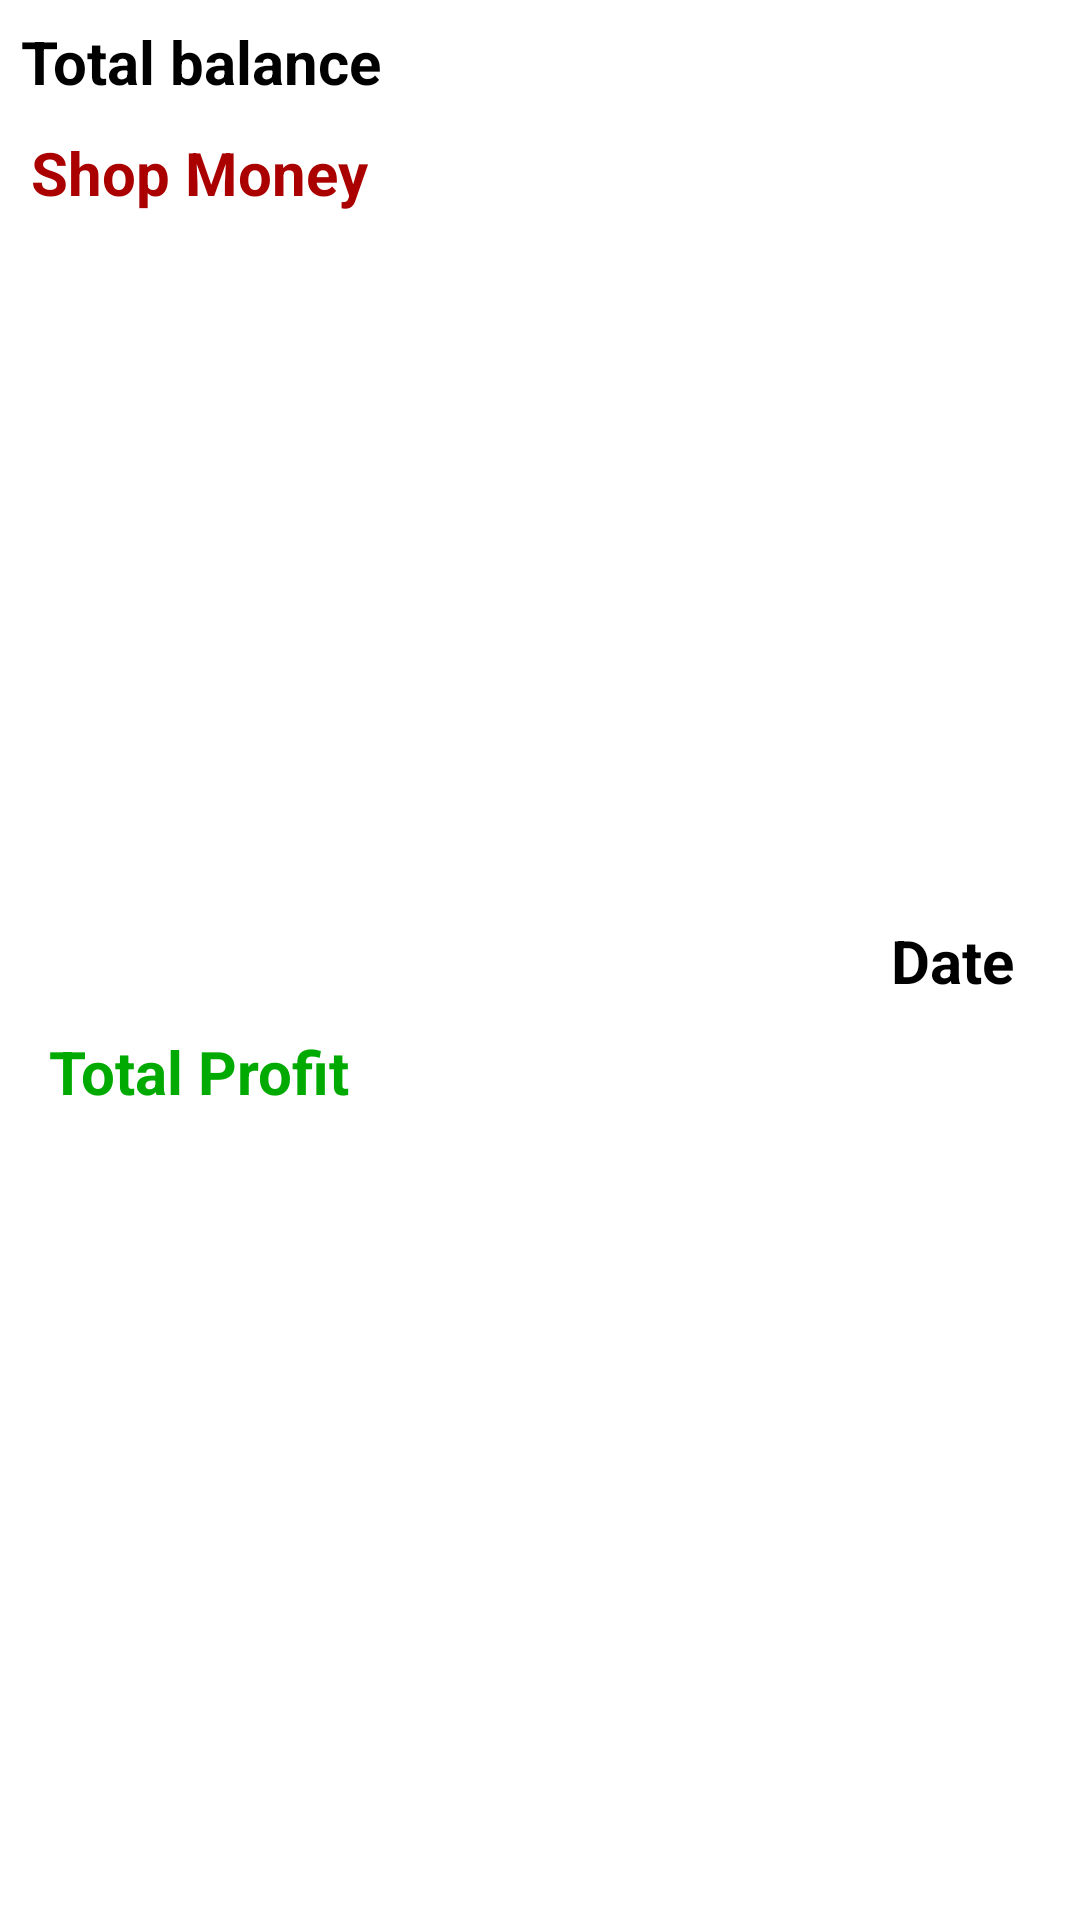

Reconstruct the res/layout file that produces this screen, plus the resources it refers to.
<!-- AndroidManifest.xml: application theme Theme.M7sob -->
<!-- res/layout/day_element.xml -->
<?xml version="1.0" encoding="utf-8"?>
<androidx.constraintlayout.widget.ConstraintLayout xmlns:android="http://schemas.android.com/apk/res/android"
    xmlns:tools="http://schemas.android.com/tools"
    android:layout_width="match_parent"
    android:layout_height="wrap_content"
    android:background="@drawable/element_shape"
    android:elevation="5dp"
    android:layout_margin="5dp"
    android:padding="7dp"
    xmlns:app="http://schemas.android.com/apk/res-auto">

    <TextView
        android:id="@+id/total_day"
        android:layout_width="wrap_content"
        android:layout_height="wrap_content"
        android:text="@string/total_balance"
        android:textColor="#000"
        android:textSize="20sp"
        android:textStyle="bold"
        app:layout_constraintStart_toStartOf="parent"
        app:layout_constraintTop_toTopOf="parent" />


    <TextView
        android:id="@+id/date"
        android:layout_width="wrap_content"
        android:layout_height="wrap_content"
        android:layout_marginEnd="15dp"
        android:layout_marginRight="15dp"
        android:text="Date"
        android:textColor="#000"
        android:textSize="20sp"
        android:textStyle="bold"
        app:layout_constraintBottom_toBottomOf="parent"
        app:layout_constraintEnd_toEndOf="parent"
        app:layout_constraintTop_toTopOf="parent" />

    <TextView
        android:id="@+id/shop_day"
        android:layout_width="wrap_content"
        android:layout_height="wrap_content"
        android:layout_marginTop="10dp"
        android:text="Shop Money"
        android:textColor="#a00"
        android:textSize="20sp"
        android:textStyle="bold"
        app:layout_constraintEnd_toEndOf="@+id/total_day"
        app:layout_constraintHorizontal_bias="0.444"
        app:layout_constraintStart_toStartOf="@+id/total_day"
        app:layout_constraintTop_toBottomOf="@+id/total_day" />

    <TextView
        android:id="@+id/prof_day"
        android:layout_width="wrap_content"
        android:layout_height="wrap_content"
        android:layout_marginTop="10dp"
        android:text="@string/total_profit"
        android:textColor="#0a0"
        android:textSize="20sp"
        android:textStyle="bold"
        app:layout_constraintBottom_toBottomOf="parent"
        app:layout_constraintEnd_toEndOf="@+id/shop_day"
        app:layout_constraintStart_toStartOf="@+id/shop_day"
        app:layout_constraintTop_toBottomOf="@+id/shop_day" />

</androidx.constraintlayout.widget.ConstraintLayout>
<!-- resources referenced by this layout -->
<resources>
  <string name="total_balance">Total balance</string>
  <string name="total_profit">Total Profit</string>
  <style name="Theme.M7sob" parent="Theme.MaterialComponents.DayNight.NoActionBar">
          
          <item name="colorPrimary">#a00</item>
          <item name="colorPrimaryVariant">#a00</item>
          <item name="colorOnPrimary">@color/white</item>
          
          <item name="colorSecondary">@color/teal_200</item>
          <item name="colorSecondaryVariant">@color/teal_700</item>
          <item name="colorOnSecondary">@color/black</item>
          
          <item name="android:statusBarColor" tools:targetApi="l">?attr/colorPrimaryVariant</item>
          
      </style>
  <!-- not gathered from this repository: default colours our renderer supplied (Android Studio template values) -->
  <color name="teal_200">#FF03DAC5</color>
  <color name="teal_700">#FF018786</color>
  <color name="black">#FF000000</color>
  <color name="white">#FFFFFFFF</color>
</resources>
